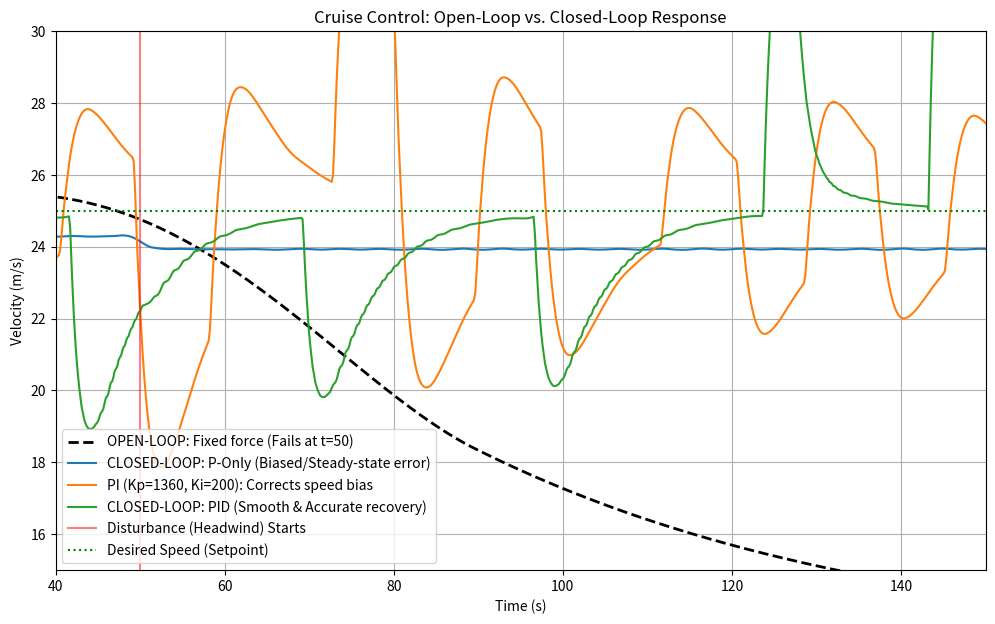

The matplotlib source for this figure:
import numpy as np
from scipy.integrate import solve_ivp
import matplotlib.pyplot as plt

# Plant Parameters from Project Packet
m = 2000  # mass in kg [cite: 51]
k = 40    # linear resistive coefficient [cite: 51]
r0 = 25   # desired set speed (m/s) [cite: 51]

# ==========================================
# OPEN-LOOP CONTROL (No Feedback)
# ==========================================
# This system does not monitor v(t). It provides a fixed force u
# based solely on the target r0, assuming no disturbances[cite: 60].
def simulate_open_loop():
    # Force required to maintain r0 on level ground with no wind [cite: 46, 52]
    u_fixed = k * r0 
    
    def dynamics(t, v):
        # The controller doesn't "see" this disturbance 
        disturbance = 500 if t >= 50 else 0 
        return (-k * v + u_fixed - disturbance) / m
    
    sol = solve_ivp(dynamics, [0, 150], [25], t_eval=np.linspace(0, 150, 1000))
    return sol.t, sol.y[0]

# ==========================================
# CLOSED-LOOP CONTROL (Feedback Enabled)
# ==========================================
# These systems monitor the actual velocity v(t) and calculate
# an error signal e(t) = r(t) - v(t) to adjust the force u[cite: 65, 72, 132].
def simulate_closed_loop(Kp, Ki, Kd):
    integral_error = [0.0]
    last_error = [0.0]
    last_t = [0.0]

    def pid_dynamics(t, v):
        # Step 1: Monitor actual speed and calculate error [cite: 132]
        error = r0 - v 
        dt = t - last_t[0]
        
        # Step 2: Accumulate error (Integral) and rate of change (Derivative) [cite: 96, 125]
        if dt > 0:
            integral_error[0] += error * dt 
            derivative = (error - last_error[0]) / dt 
        else:
            derivative = 0
            
        # Step 3: Compute u(t) using PID gains [cite: 135]
        u = Kp * error + Ki * integral_error[0] + Kd * derivative 
        
        last_error[0] = error
        last_t[0] = t
        
        # Step 4: System reacts to both u and the disturbance [cite: 117, 145]
        disturbance = 500 if t >= 50 else 0 
        dv_dt = (-k * v + u - disturbance) / m 
        return dv_dt

    sol = solve_ivp(pid_dynamics, [0, 150], [25], t_eval=np.linspace(0, 150, 1000), method='RK45')
    return sol.t, sol.y[0]

# --- Generate and Compare Plots ---
plt.figure(figsize=(12, 7))

# OPEN-LOOP (Exercise 4 scenario) [cite: 53]
t_ol, v_ol = simulate_open_loop()
plt.plot(t_ol, v_ol, 'k--', linewidth=2, label='OPEN-LOOP: Fixed force (Fails at t=50)')

# CLOSED-LOOP (Exercise 7: Proportional Only) [cite: 88]
t_p, v_p = simulate_closed_loop(Kp=1360, Ki=0, Kd=0)
plt.plot(t_p, v_p, label='CLOSED-LOOP: P-Only (Biased/Steady-state error)')

# Test 2: PI Control (Exercise 8/9)
t, v = simulate_closed_loop(Kp=1360, Ki=200, Kd=0)
plt.plot(t, v, label='PI (Kp=1360, Ki=200): Corrects speed bias')

# CLOSED-LOOP (Exercise 11/12: Full PID) [cite: 141, 144]
t_pid, v_pid = simulate_closed_loop(Kp=1360, Ki=200, Kd=400)
plt.plot(t_pid, v_pid, label='CLOSED-LOOP: PID (Smooth & Accurate recovery)')

# --- Visual Formatting ---
plt.axvline(x=50, color='red', alpha=0.5, linestyle='-', label='Disturbance (Headwind) Starts')
plt.axhline(y=25, color='green', linestyle=':', label='Desired Speed (Setpoint)')
plt.title("Cruise Control: Open-Loop vs. Closed-Loop Response")
plt.xlabel("Time (s)")
plt.ylabel("Velocity (m/s)")
plt.ylim(15, 30) # Zoomed in to see the difference clearly
plt.xlim(40, 150)
plt.legend(loc='lower left')
plt.grid(True)
plt.show()
